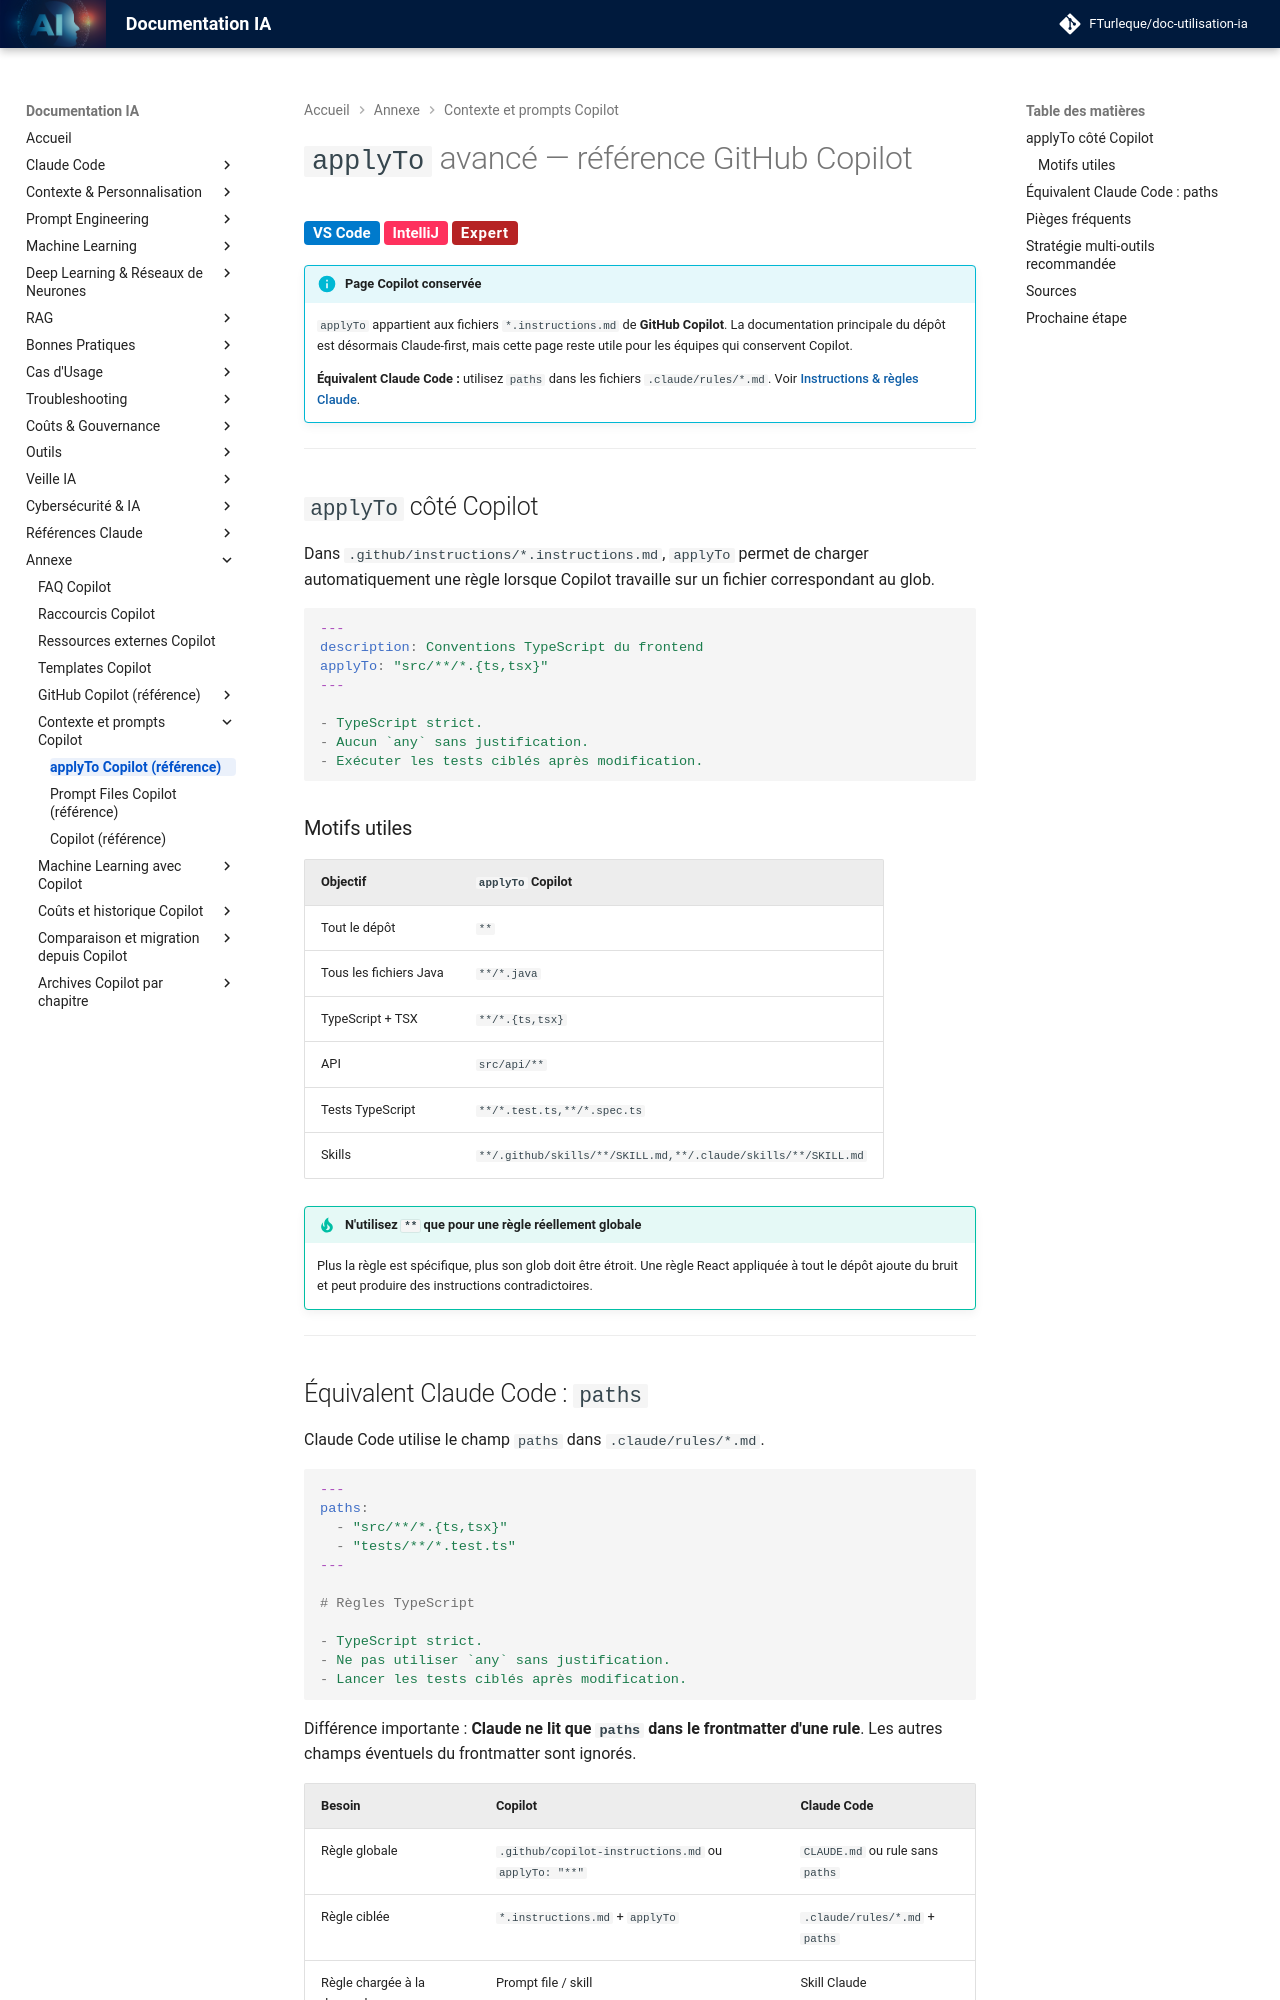

repository: FTurleque/doc-utilisation-ia · page: chapitre-4-contexte/applyto-avance/index.html · generator: mkdocs

# `applyTo` avancé — référence GitHub Copilot

<span class="badge-vscode">VS Code</span> <span class="badge-intellij">IntelliJ</span> <span class="badge-expert">Expert</span>

!!! info "Page Copilot conservée"
    `applyTo` appartient aux fichiers `*.instructions.md` de **GitHub Copilot**. La documentation principale du dépôt est désormais Claude-first, mais cette page reste utile pour les équipes qui conservent Copilot.

    **Équivalent Claude Code :** utilisez `paths` dans les fichiers `.claude/rules/*.md`. Voir [Instructions & règles Claude](guide-instructions.md).

---

## `applyTo` côté Copilot

Dans `.github/instructions/*.instructions.md`, `applyTo` permet de charger automatiquement une règle lorsque Copilot travaille sur un fichier correspondant au glob.

```yaml
---
description: Conventions TypeScript du frontend
applyTo: "src/**/*.{ts,tsx}"
---

- TypeScript strict.
- Aucun `any` sans justification.
- Exécuter les tests ciblés après modification.
```

### Motifs utiles

| Objectif | `applyTo` Copilot |
|---|---|
| Tout le dépôt | `**` |
| Tous les fichiers Java | `**/*.java` |
| TypeScript + TSX | `**/*.{ts,tsx}` |
| API | `src/api/**` |
| Tests TypeScript | `**/*.test.ts,**/*.spec.ts` |
| Skills | `**/.github/skills/**/SKILL.md,**/.claude/skills/**/SKILL.md` |

!!! tip "N'utilisez `**` que pour une règle réellement globale"
    Plus la règle est spécifique, plus son glob doit être étroit. Une règle React appliquée à tout le dépôt ajoute du bruit et peut produire des instructions contradictoires.

---

## Équivalent Claude Code : `paths`

Claude Code utilise le champ `paths` dans `.claude/rules/*.md`.

```yaml
---
paths:
  - "src/**/*.{ts,tsx}"
  - "tests/**/*.test.ts"
---

# Règles TypeScript

- TypeScript strict.
- Ne pas utiliser `any` sans justification.
- Lancer les tests ciblés après modification.
```

Différence importante : **Claude ne lit que `paths` dans le frontmatter d'une rule**. Les autres champs éventuels du frontmatter sont ignorés.

| Besoin | Copilot | Claude Code |
|---|---|---|
| Règle globale | `.github/copilot-instructions.md` ou `applyTo: "**"` | `CLAUDE.md` ou rule sans `paths` |
| Règle ciblée | `*.instructions.md` + `applyTo` | `.claude/rules/*.md` + `paths` |
| Règle chargée à la demande | Prompt file / skill | Skill Claude |

---
